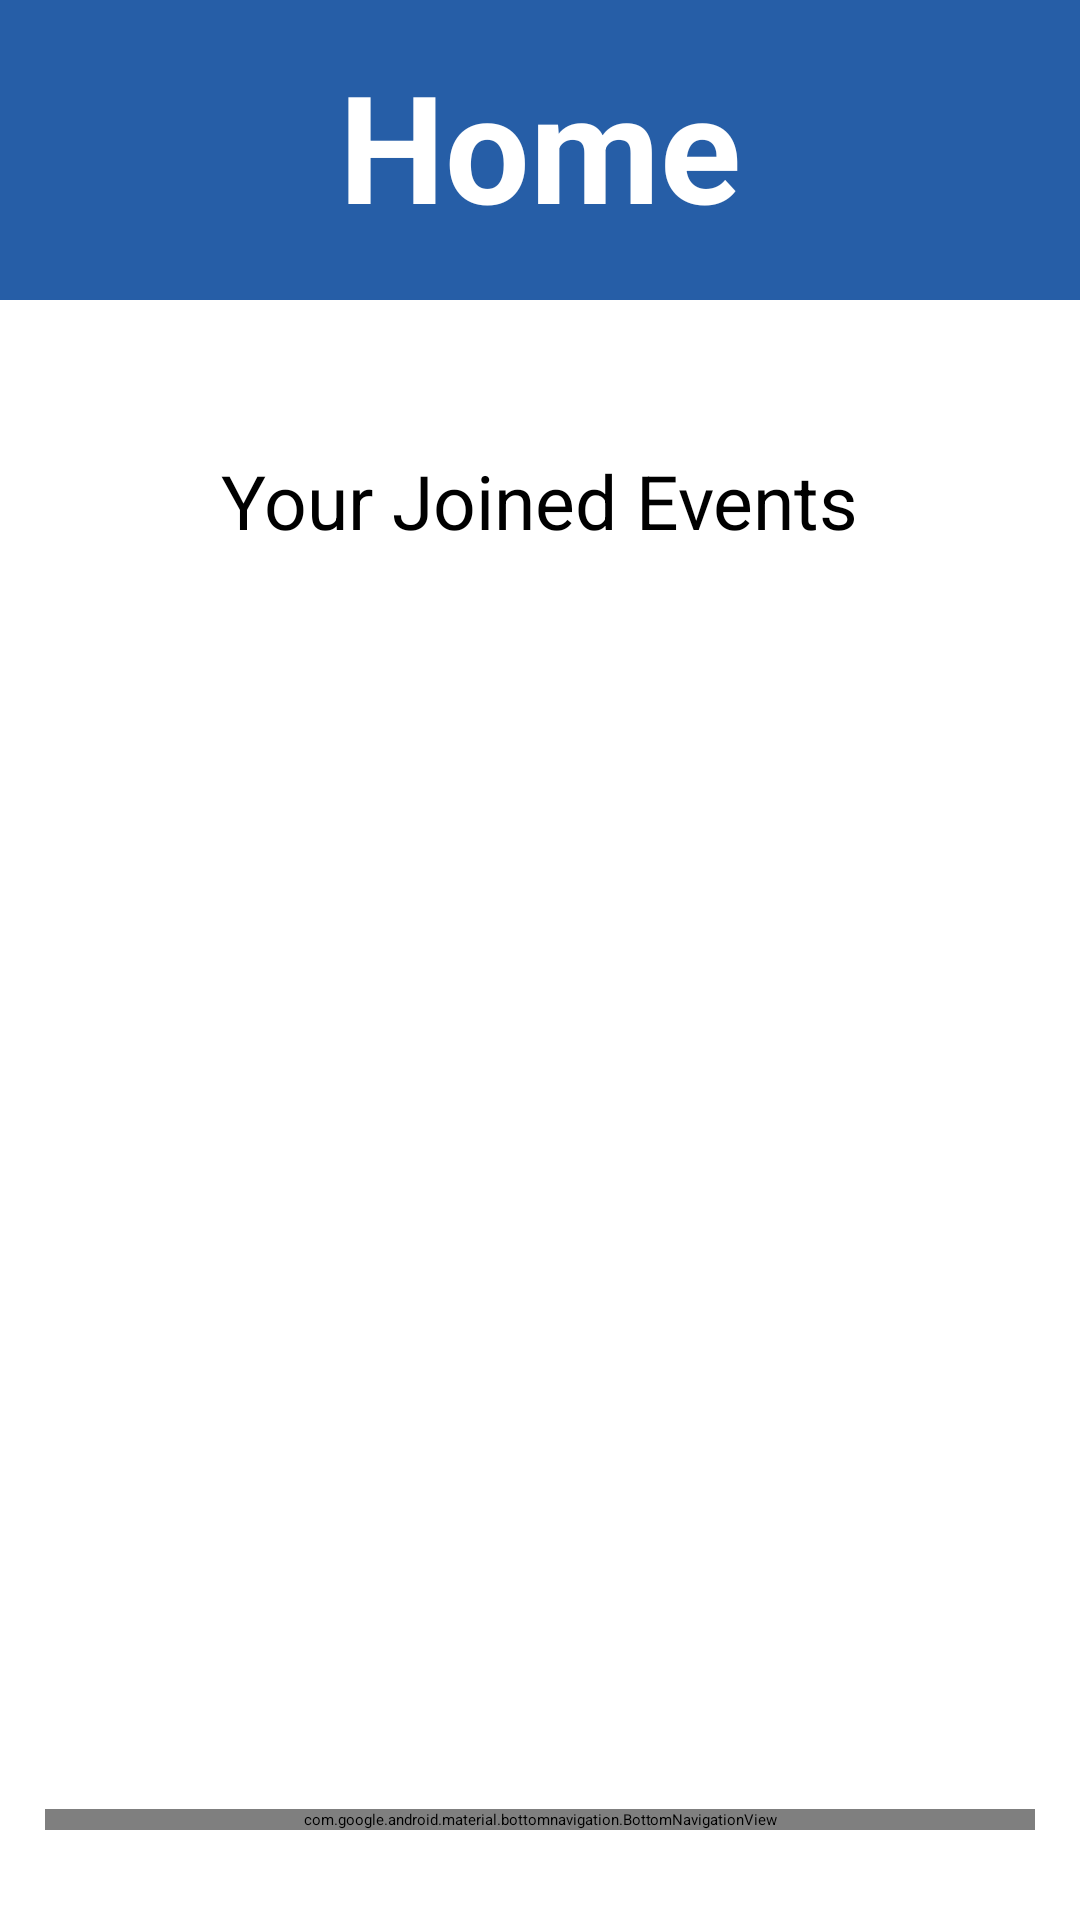

Here is an Android app screen rendered from its layout file. Give the layout XML and the strings, colors and styles it references.
<!-- AndroidManifest.xml: application theme Theme.GCC -->
<!-- res/layout/activity_user_home.xml -->
<?xml version="1.0" encoding="utf-8"?>
<androidx.constraintlayout.widget.ConstraintLayout xmlns:android="http://schemas.android.com/apk/res/android"
    xmlns:app="http://schemas.android.com/apk/res-auto"
    xmlns:tools="http://schemas.android.com/tools"
    android:layout_width="match_parent"
    android:layout_height="match_parent"
    tools:context=".UserHomeActivity">

    <View
        android:id="@+id/UserHomeHeader"
        android:layout_width="0dp"
        android:layout_height="100dp"
        android:background="@color/primary"
        app:layout_constraintEnd_toEndOf="parent"
        app:layout_constraintHorizontal_bias="0.0"
        app:layout_constraintStart_toStartOf="parent"
        app:layout_constraintTop_toTopOf="parent" />

    <TextView
        android:id="@+id/UserHomeHeaderText"
        android:layout_width="wrap_content"
        android:layout_height="wrap_content"
        android:layout_marginTop="15dp"
        android:text="Home"
        android:textColor="@color/onPrimary"
        android:textSize="50sp"
        android:textStyle="bold"
        app:layout_constraintEnd_toEndOf="parent"
        app:layout_constraintStart_toStartOf="parent"
        app:layout_constraintTop_toTopOf="@id/UserHomeHeader" />


    <TextView
        android:id="@+id/UserJoinedEventsText"
        android:layout_width="wrap_content"
        android:layout_height="wrap_content"
        android:layout_marginTop="50dp"
        android:text="Your Joined Events"
        android:textAppearance="@style/TextAppearance.AppCompat.Body2"
        android:textSize="25sp"
        app:flow_horizontalAlign="center"
        app:layout_constraintEnd_toEndOf="parent"
        app:layout_constraintStart_toStartOf="parent"
        app:layout_constraintTop_toBottomOf="@id/UserHomeHeader" />

    <ListView
        android:id="@+id/listJoinedEventsView"
        android:layout_width="0dp"
        android:layout_height="0dp"
        android:layout_marginStart="32dp"
        android:layout_marginTop="16dp"
        android:layout_marginEnd="32dp"
        android:layout_marginBottom="16dp"
        app:layout_constraintEnd_toEndOf="parent"
        app:layout_constraintStart_toStartOf="parent"
        app:layout_constraintBottom_toTopOf="@id/navUser"
        app:layout_constraintTop_toBottomOf="@+id/UserJoinedEventsText" />

    <com.google.android.material.bottomnavigation.BottomNavigationView
        android:id="@+id/navUser"
        android:layout_width="match_parent"
        android:layout_height="wrap_content"
        android:layout_marginStart="15dp"
        android:layout_marginEnd="15dp"
        android:layout_marginBottom="30dp"
        android:background="@drawable/nav_background"
        android:elevation="2dp"
        app:itemIconSize="36dp"
        app:itemIconTint="@drawable/item_selector"
        app:itemRippleColor="@android:color/transparent"
        app:labelVisibilityMode="unlabeled"
        app:layout_constraintBottom_toBottomOf="parent"
        app:layout_constraintEnd_toEndOf="parent"
        app:layout_constraintStart_toStartOf="parent"
        app:menu="@menu/nav_user" />

</androidx.constraintlayout.widget.ConstraintLayout>
<!-- resources referenced by this layout -->
<resources>
  <color name="onPrimary">#FFFFFF</color>
  <color name="primary">#265EA7</color>
  <!-- drawable item_selector (drawable) -->
  <?xml version="1.0" encoding="utf-8"?>
  <selector xmlns:android="http://schemas.android.com/apk/res/android">
  
      <item
          android:state_selected="true"
          android:color="@color/onPrimary" />
  
      <item
          android:state_selected="false"
          android:color="@color/onPrimaryContainer" />
  </selector>
  <!-- drawable nav_background (drawable) -->
  <?xml version="1.0" encoding="utf-8"?>
  <shape android:shape="rectangle" xmlns:android="http://schemas.android.com/apk/res/android">
      <solid
          android:color="@color/primary" />
  
      <corners
          android:radius="10dp" />
  
  
  </shape>
  <color name="onPrimaryContainer">#001B3D</color>
</resources>
